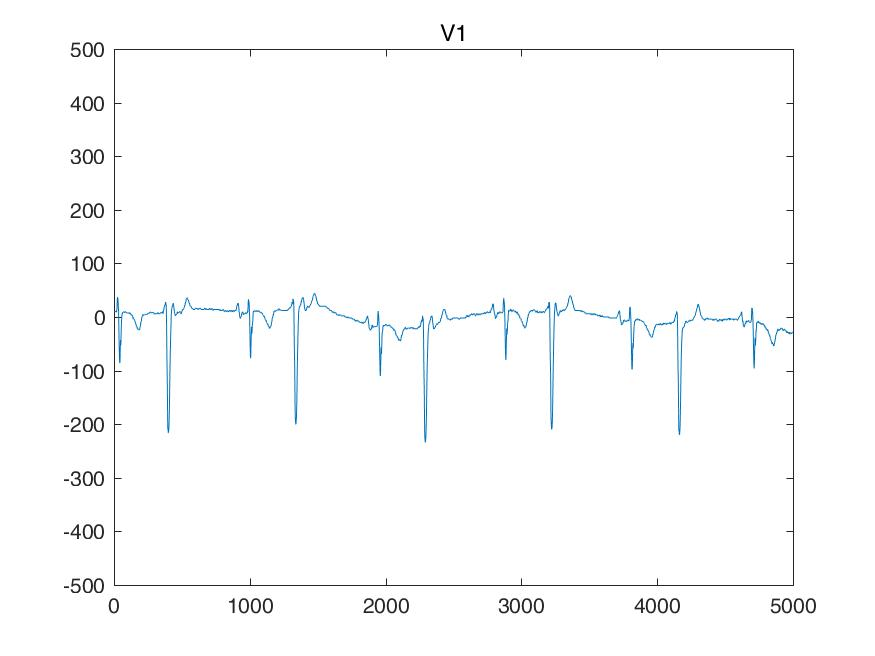

Values plotted in this chart, from the file beside it:
I, II, III, aVR, aVL, aVF, V1, V2, V3, V4, V5, V6, 
-63, -48, 14, 56, -39, -17, 48, -4, -34, -92, 0, 39, 
-63, -48, 14, 56, -39, -17, 48, -4, -34, -92, 0, 39, 
-63, -48, 14, 56, -39, -17, 48, -4, -29, -92, 0, 39, 
-58, -48, 9, 53, -34, -19, 48, -4, -29, -92, 0, 39, 
-68, -39, 29, 53, -48, -4, 48, -14, -24, -92, 0, 39, 
-68, -39, 29, 53, -48, -4, 48, -14, -24, -97, 0, 39, 
-68, -39, 29, 53, -48, -4, 48, -14, -24, -97, -4, 39, 
-68, -39, 29, 53, -48, -4, 48, -9, -24, -97, -4, 39, 
-63, -48, 14, 56, -39, -17, 48, -9, -24, -97, 0, 48, 
-63, -43, 19, 53, -41, -12, 48, -9, -24, -97, 0, 48, 
-58, -43, 14, 51, -36, -14, 48, -9, -24, -97, 0, 48, 
-58, -43, 14, 51, -36, -14, 48, -9, -24, -97, 0, 48, 
-68, -43, 24, 56, -46, -9, 48, -9, -24, -97, 9, 48, 
-68, -43, 24, 56, -46, -9, 48, -9, -24, -92, 9, 48, 
-68, -43, 24, 56, -46, -9, 48, -9, -24, -92, 9, 53, 
-68, -48, 19, 58, -43, -14, 53, -14, -24, -92, 9, 53, 
-68, -39, 29, 53, -48, -4, 53, -4, -14, -92, 0, 48, 
-68, -39, 29, 53, -48, -4, 43, -9, -14, -92, -9, 48, 
-68, -39, 29, 53, -48, -4, 53, -4, -19, -92, -9, 58, 
-78, -34, 43, 56, -61, 4, 68, 0, -19, -92, -4, 58, 
-82, -19, 63, 51, -73, 21, 78, 14, -9, -92, 0, 53, 
-107, -9, 97, 58, -102, 43, 107, 43, 9, -87, -4, 58, 
-141, -4, 136, 73, -139, 65, 151, 82, 34, -73, -4, 58, 
-156, 14, 170, 70, -163, 92, 180, 112, 53, -58, 9, 68, 
-141, 14, 156, 63, -148, 85, 180, 131, 78, -39, 19, 73, 
-117, 14, 131, 51, -124, 73, 175, 146, 82, -29, 24, 78, 
-92, 4, 97, 43, -95, 51, 165, 165, 97, -4, 43, 92, 
-43, 14, 58, 14, -51, 36, 161, 209, 151, 53, 87, 131, 
14, 34, 19, -24, -2, 26, 151, 292, 219, 141, 161, 185, 
92, 39, -53, -65, 73, -7, 117, 405, 317, 248, 273, 263, 
200, 53, -146, -126, 173, -46, 92, 536, 429, 380, 390, 356, 
331, 87, -244, -209, 287, -78, 82, 692, 551, 531, 522, 473, 
453, 156, -297, -305, 375, -70, 34, 829, 692, 697, 678, 600, 
595, 248, -346, -422, 470, -48, -29, 922, 814, 849, 829, 722, 
727, 356, -370, -541, 549, -7, -112, 976, 927, 990, 966, 849, 
854, 439, -414, -646, 634, 12, -185, 1005, 1015, 1112, 1098, 961, 
976, 507, -468, -741, 722, 19, -248, 1019, 1083, 1215, 1205, 1058, 
1044, 561, -483, -802, 763, 39, -312, 941, 1058, 1210, 1224, 1107, 
1073, 590, -483, -832, 778, 53, -356, 775, 917, 1044, 1127, 1049, 
1063, 585, -478, -824, 771, 53, -390, 566, 707, 810, 961, 941, 
1000, 556, -444, -778, 722, 56, -409, 336, 517, 590, 780, 824, 
912, 483, -429, -697, 671, 26, -419, 151, 336, 395, 600, 692, 
795, 405, -390, -600, 592, 7, -405, 0, 200, 229, 439, 566, 
644, 351, -292, -497, 468, 29, -356, -126, 82, 97, 322, 468, 
468, 312, -156, -390, 312, 78, -292, -253, 9, 0, 224, 395, 
292, 258, -34, -275, 163, 112, -239, -400, -63, -73, 141, 336, 
165, 170, 4, -168, 80, 87, -209, -546, -146, -161, 68, 258, 
68, 102, 34, -85, 17, 68, -229, -619, -209, -214, 14, 204, 
-4, 43, 48, -19, -26, 46, -258, -619, -234, -244, -24, 156, 
-78, -14, 63, 46, -70, 24, -234, -566, -244, -253, -68, 102, 
-117, -24, 92, 70, -104, 34, -170, -497, -229, -268, -87, 58, 
-122, 4, 126, 58, -124, 65, -126, -400, -185, -244, -87, 58, 
-117, 34, 151, 41, -134, 92, -87, -317, -156, -209, -73, 63, 
-112, 34, 146, 39, -129, 90, -53, -263, -126, -185, -68, 63, 
-97, 9, 107, 43, -102, 58, -34, -209, -117, -165, -53, 78, 
-82, -9, 73, 46, -78, 31, -9, -151, -92, -141, -19, 92, 
-63, -9, 53, 36, -58, 21, 4, -117, -58, -117, -9, 112, 
-53, 4, 58, 24, -56, 31, 19, -87, -39, -107, 0, 122, 
-53, 0, 53, 26, -53, 26, 19, -78, -29, -107, 4, 112, 
-53, 9, 63, 21, -58, 36, 24, -68, -29, -107, 0, 112, 
... 4,940 more rows
